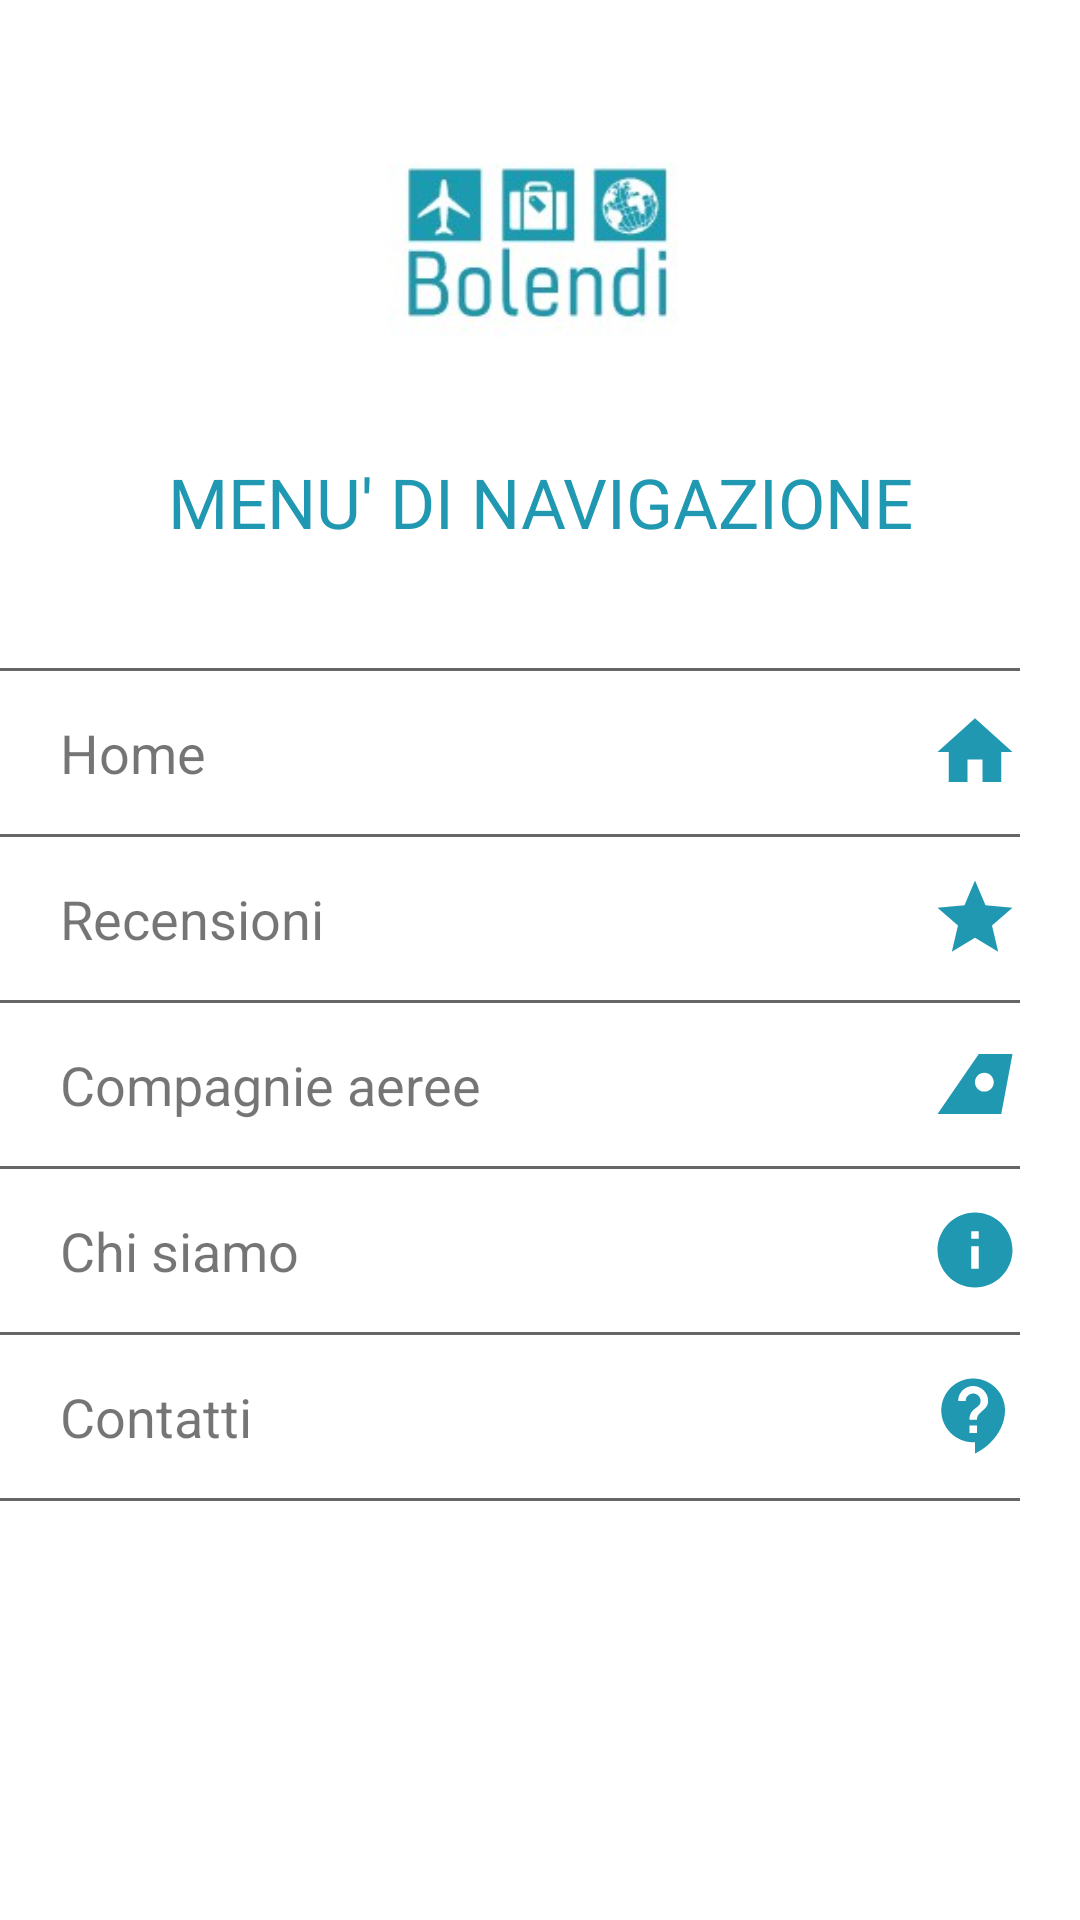

Here is an Android app screen rendered from its layout file. Give the layout XML and the strings, colors and styles it references.
<!-- AndroidManifest.xml: application theme Theme.ProgettoIUM -->
<!-- res/layout/main_nav_drawer.xml -->
<?xml version="1.0" encoding="utf-8"?>
<LinearLayout
    xmlns:android="http://schemas.android.com/apk/res/android"
    android:layout_width="match_parent"
    android:layout_height="match_parent"
    android:orientation="vertical">
    
    <ImageView
        android:layout_width="match_parent"
        android:layout_height="120dp"
        android:layout_margin="16dp"
        android:src="@drawable/logo"
        android:onClick="ClickLogo"/>
    <TextView
        android:layout_width="match_parent"
        android:layout_height="wrap_content"
        android:text="MENU' DI NAVIGAZIONE"
        android:textSize="23dp"
        android:textAlignment="center"
        android:textColor="@color/turchese"/>

    <LinearLayout
        android:layout_width="match_parent"
        android:layout_height="1dp"
        android:background="@color/border_grey"
        android:layout_marginStart="0dp"
        android:layout_marginEnd="20dp"
        android:layout_marginTop="40dp">
    </LinearLayout>

    <LinearLayout
        android:layout_width="match_parent"
        android:layout_height="wrap_content"
        android:orientation="horizontal"
        android:layout_gravity="center_vertical"
        android:onClick="ClickHome">

        <TextView
            android:layout_width="0dp"
            android:layout_height="wrap_content"
            android:layout_weight="1"
            android:text="Home"
            android:textSize="18dp"
            android:padding="15dp"
            android:layout_marginStart="5dp"
            android:layout_marginEnd="50dp">
        </TextView>

        <ImageView
            android:layout_width="wrap_content"
            android:layout_height="wrap_content"
            android:src="@drawable/baseline_home_24"
            android:layout_marginEnd="20dp"
            android:layout_gravity="center_vertical">
        </ImageView>
    </LinearLayout>

    <LinearLayout
        android:layout_width="match_parent"
        android:layout_height="1dp"
        android:background="@color/border_grey"
        android:layout_marginStart="0dp"
        android:layout_marginEnd="20dp">
    </LinearLayout>

    <LinearLayout
        android:layout_width="match_parent"
        android:layout_height="wrap_content"
        android:orientation="horizontal"
        android:layout_gravity="center_vertical"
        android:onClick="ClickReviews">

        <TextView
            android:layout_width="0dp"
            android:layout_height="wrap_content"
            android:layout_weight="1"
            android:text="Recensioni"
            android:textSize="18dp"
            android:padding="15dp"
            android:layout_marginStart="5dp"
            android:layout_marginEnd="50dp">
        </TextView>

        <ImageView
            android:layout_width="wrap_content"
            android:layout_height="wrap_content"
            android:src="@drawable/baseline_star_24"
            android:layout_marginEnd="20dp"
            android:layout_gravity="center_vertical">
        </ImageView>
    </LinearLayout>

    <LinearLayout
        android:layout_width="match_parent"
        android:layout_height="1dp"
        android:background="@color/border_grey"
        android:layout_marginStart="0dp"
        android:layout_marginEnd="20dp">
    </LinearLayout>

    <LinearLayout
        android:layout_width="match_parent"
        android:layout_height="wrap_content"
        android:orientation="horizontal"
        android:layout_gravity="center_vertical"
        android:onClick="ClickCompanies">

        <TextView
            android:layout_width="0dp"
            android:layout_height="wrap_content"
            android:layout_weight="1"
            android:text="Compagnie aeree"
            android:textSize="18dp"
            android:padding="15dp"
            android:layout_marginStart="5dp"
            android:layout_marginEnd="50dp">
        </TextView>

        <ImageView
            android:layout_width="wrap_content"
            android:layout_height="wrap_content"
            android:src="@drawable/baseline_airlines_24"
            android:layout_marginEnd="20dp"
            android:layout_gravity="center_vertical">
        </ImageView>
    </LinearLayout>

    <LinearLayout
        android:layout_width="match_parent"
        android:layout_height="1dp"
        android:background="@color/border_grey"
        android:layout_marginStart="0dp"
        android:layout_marginEnd="20dp">
    </LinearLayout>

    <LinearLayout
        android:layout_width="match_parent"
        android:layout_height="wrap_content"
        android:orientation="horizontal"
        android:layout_gravity="center_vertical"
        android:onClick="ClickChiSiamo">

        <TextView
            android:layout_width="0dp"
            android:layout_height="wrap_content"
            android:layout_weight="1"
            android:text="Chi siamo"
            android:textSize="18dp"
            android:padding="15dp"
            android:layout_marginStart="5dp"
            android:layout_marginEnd="50dp">
        </TextView>

        <ImageView
            android:layout_width="wrap_content"
            android:layout_height="wrap_content"
            android:src="@drawable/baseline_info_24"
            android:layout_marginEnd="20dp"
            android:layout_gravity="center_vertical">
        </ImageView>
    </LinearLayout>

    <LinearLayout
        android:layout_width="match_parent"
        android:layout_height="1dp"
        android:background="@color/border_grey"
        android:layout_marginStart="0dp"
        android:layout_marginEnd="20dp">
    </LinearLayout>

    <LinearLayout
        android:layout_width="match_parent"
        android:layout_height="wrap_content"
        android:orientation="horizontal"
        android:layout_gravity="center_vertical"
        android:onClick="ClickContatti">

        <TextView
            android:layout_width="0dp"
            android:layout_height="wrap_content"
            android:layout_weight="1"
            android:text="Contatti"
            android:textSize="18dp"
            android:padding="15dp"
            android:layout_marginStart="5dp"
            android:layout_marginEnd="50dp">
        </TextView>

        <ImageView
            android:layout_width="wrap_content"
            android:layout_height="wrap_content"
            android:src="@drawable/baseline_contact_support_24"
            android:layout_marginEnd="20dp"
            android:layout_gravity="center_vertical">
        </ImageView>
    </LinearLayout>

    <LinearLayout
        android:layout_width="match_parent"
        android:layout_height="1dp"
        android:background="@color/border_grey"
        android:layout_marginStart="0dp"
        android:layout_marginEnd="20dp">
    </LinearLayout>

</LinearLayout>
<!-- resources referenced by this layout -->
<resources>
  <color name="border_grey">#666666</color>
  <color name="turchese">#2098B1</color>
  <!-- drawable baseline_airlines_24 (drawable) -->
  <vector android:height="30dp" android:tint="#2098B1"
      android:viewportHeight="24" android:viewportWidth="24"
      android:width="30dp" xmlns:android="http://schemas.android.com/apk/res/android">
      <path android:fillColor="@android:color/white" android:pathData="M13,4L2,20h17l3,-16H13zM14.5,14c-1.38,0 -2.5,-1.12 -2.5,-2.5c0,-1.38 1.12,-2.5 2.5,-2.5s2.5,1.12 2.5,2.5C17,12.88 15.88,14 14.5,14z"/>
  </vector>
  <!-- drawable baseline_contact_support_24 (drawable) -->
  <vector android:autoMirrored="true" android:height="30dp"
      android:tint="#2098B1" android:viewportHeight="24"
      android:viewportWidth="24" android:width="30dp" xmlns:android="http://schemas.android.com/apk/res/android">
      <path android:fillColor="@android:color/white" android:pathData="M11.5,2C6.81,2 3,5.81 3,10.5S6.81,19 11.5,19h0.5v3c4.86,-2.34 8,-7 8,-11.5C20,5.81 16.19,2 11.5,2zM12.5,16.5h-2v-2h2v2zM12.5,13h-2c0,-3.25 3,-3 3,-5 0,-1.1 -0.9,-2 -2,-2s-2,0.9 -2,2h-2c0,-2.21 1.79,-4 4,-4s4,1.79 4,4c0,2.5 -3,2.75 -3,5z"/>
  </vector>
  <!-- drawable baseline_home_24 (drawable) -->
  <vector android:height="30dp" android:tint="#2098B1"
      android:viewportHeight="24" android:viewportWidth="24"
      android:width="30dp" xmlns:android="http://schemas.android.com/apk/res/android">
      <path android:fillColor="@android:color/white" android:pathData="M10,20v-6h4v6h5v-8h3L12,3 2,12h3v8z"/>
  </vector>
  <!-- drawable baseline_info_24 (drawable) -->
  <vector android:height="30dp" android:tint="#2098B1"
      android:viewportHeight="24" android:viewportWidth="24"
      android:width="30dp" xmlns:android="http://schemas.android.com/apk/res/android">
      <path android:fillColor="@android:color/white" android:pathData="M12,2C6.48,2 2,6.48 2,12s4.48,10 10,10 10,-4.48 10,-10S17.52,2 12,2zM13,17h-2v-6h2v6zM13,9h-2L11,7h2v2z"/>
  </vector>
  <!-- drawable baseline_star_24 (drawable) -->
  <vector android:height="30dp" android:tint="#2098B1"
      android:viewportHeight="24" android:viewportWidth="24"
      android:width="30dp" xmlns:android="http://schemas.android.com/apk/res/android">
      <path android:fillColor="@android:color/white" android:pathData="M12,17.27L18.18,21l-1.64,-7.03L22,9.24l-7.19,-0.61L12,2 9.19,8.63 2,9.24l5.46,4.73L5.82,21z"/>
  </vector>
  <!-- drawable logo: jpeg bitmap (drawable, 6237 bytes) -->
  <style name="Theme.ProgettoIUM" parent="Theme.MaterialComponents.DayNight.NoActionBar">
          
          <item name="colorPrimary">@color/turchese</item>
          <item name="colorPrimaryVariant">@color/turchese</item>
          <item name="colorOnPrimary">@color/white</item>
          
          <item name="colorSecondary">@color/turchese</item>
          <item name="colorSecondaryVariant">@color/turchese</item>
          <item name="colorOnSecondary">@color/black</item>
          
          <item name="android:statusBarColor">?attr/colorPrimaryVariant</item>
          
      </style>
  <color name="white">#FFFFFFFF</color>
  <color name="black">#FF000000</color>
</resources>
